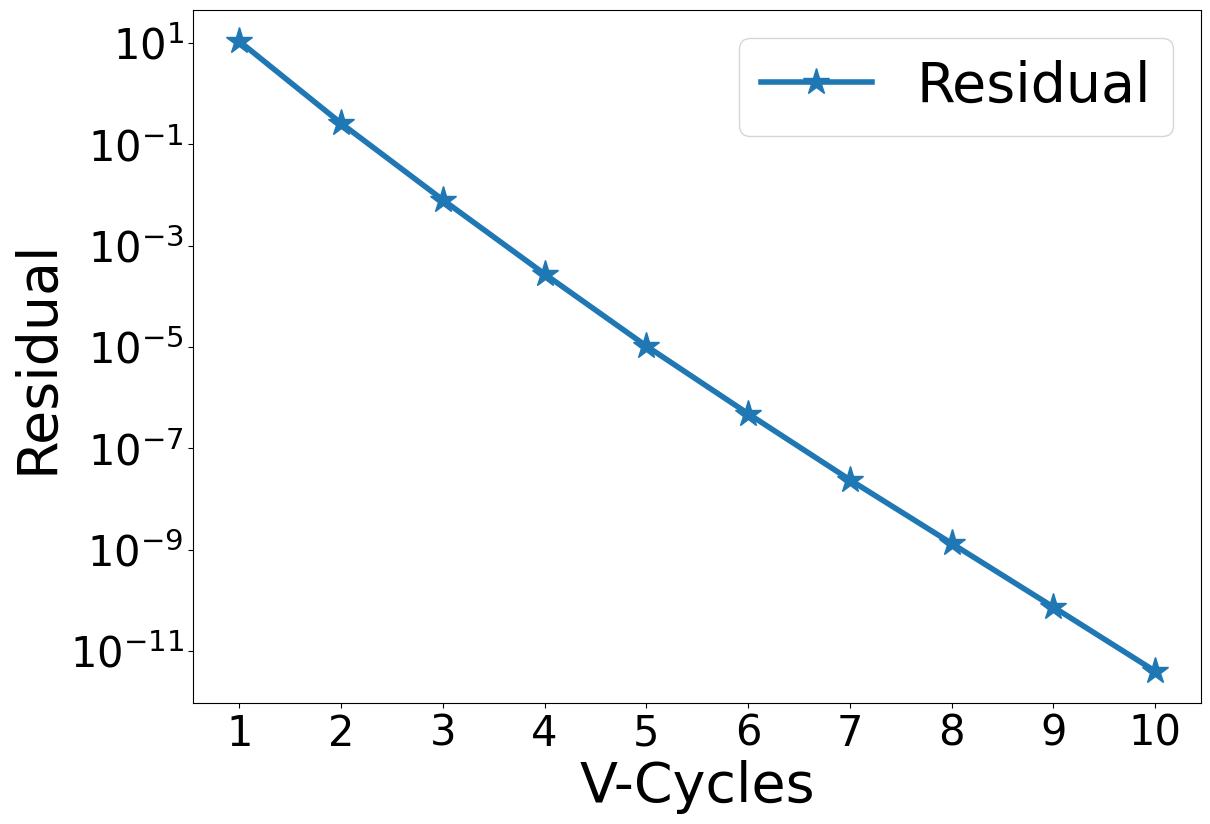

Here is the Python script that generated this plot:
# Import all necessary modules
from matplotlib.ticker import MaxNLocator
import matplotlib.pyplot as plt
import numpy as np

############################### GLOBAL VARIABLES ################################

# Choose the grid sizes as indices from below list so that there are 2^n + 2 grid points
# Size index: 0 1 2 3  4  5  6  7   8   9   10   11   12   13    14
# Grid sizes: 1 2 4 8 16 32 64 128 256 512 1024 2048 4096 8192 16384
sInd = np.array([5, 5, 5])

# Depth of each V-cycle in multigrid
VDepth = min(sInd) - 1

# Number of V-cycles to be computed
vcCnt = 10

# Number of iterations during pre-smoothing
preSm = 3

# Number of iterations during post-smoothing
pstSm = 3

# Tolerance value for iterative solver
tolerance = 1.0e-6

# N should be of the form 2^n
# Then there will be 2^n + 2 points, including two ghost points
sLst = [2**x for x in range(12)]

# Get array of grid sizes are tuples corresponding to each level of V-Cycle
N = [(sLst[x[0]], sLst[x[1]], sLst[x[2]]) for x in [sInd - y for y in range(VDepth + 1)]]

# Define array of grid spacings along X
h0 = 1.0/(N[0][0])
hx = [h0*(2**x) for x in range(VDepth+1)]

# Define array of grid spacings along Y
h0 = 1.0/(N[0][1])
hy = [h0*(2**x) for x in range(VDepth+1)]

# Define array of grid spacings along Z
h0 = 1.0/(N[0][2])
hz = [h0*(2**x) for x in range(VDepth+1)]

# Square of hx, used in finite difference formulae
hx2 = [x*x for x in hx]

# Square of hy, used in finite difference formulae
hy2 = [x*x for x in hy]

# Square of hz, used in finite difference formulae
hz2 = [x*x for x in hz]

# Cross product of hy and hz, used in finite difference formulae
hyhz = [hy2[i]*hz2[i] for i in range(VDepth + 1)]

# Cross product of hx and hz, used in finite difference formulae
hzhx = [hx2[i]*hz2[i] for i in range(VDepth + 1)]

# Cross product of hx and hy, used in finite difference formulae
hxhy = [hx2[i]*hy2[i] for i in range(VDepth + 1)]

# Cross product of hx, hy and hz used in finite difference formulae
hxhyhz = [hx2[i]*hy2[i]*hz2[i] for i in range(VDepth + 1)]

# Factor in denominator of Gauss-Seidel iterations
gsFactor = [1.0/(2.0*(hyhz[i] + hzhx[i] + hxhy[i])) for i in range(VDepth + 1)]

# Maximum number of iterations while solving at coarsest level
maxCount = 10*N[-1][0]*N[-1][1]*N[-1][2]

# Integer specifying the level of V-cycle at any point while solving
vLev = 0

# Flag to determine if non-zero homogenous BC has to be applied or not
zeroBC = False

##################################### MAIN ######################################

def main():
    global N
    global pData
    global rData, sData, iTemp

    nList = np.array(N)

    rData = [np.zeros(tuple(x)) for x in nList]
    pData = [np.zeros(tuple(x)) for x in nList + 2]

    sData = [np.zeros_like(x) for x in pData]
    iTemp = [np.zeros_like(x) for x in rData]

    initDirichlet()

    mgRHS = np.ones_like(pData[0])

    # Solve
    mgLHS = multigrid(mgRHS)

    # Normalize solution for Neumann BC
    #mgLHS -= np.mean(mgLHS[1:-1])

    plotResult(2)


############################## MULTI-GRID SOLVER ###############################


# The root function of MG-solver. And H is the RHS
def multigrid(H):
    global N
    global vcCnt
    global rConv
    global pAnlt
    global pData, rData

    rData[0] = H[1:-1, 1:-1, 1:-1]
    chMat = np.zeros(N[0])
    rConv = np.zeros(vcCnt)

    for i in range(vcCnt):
        v_cycle()

        chMat = laplace(pData[0])
        resVal = np.amax(np.abs(H[1:-1, 1:-1, 1:-1] - chMat))
        rConv[i] = resVal

        print("Residual after V-Cycle {0:2d} is {1:.4e}".format(i+1, resVal))

    errVal = np.amax(np.abs(pAnlt[1:-1, 1:-1, 1:-1] - pData[0][1:-1, 1:-1, 1:-1]))
    print("Error after V-Cycle {0:2d} is {1:.4e}\n".format(i+1, errVal))

    return pData[0]


# Multigrid V-cycle without the use of recursion
def v_cycle():
    global VDepth
    global vLev, zeroBC
    global pstSm, preSm

    vLev = 0
    zeroBC = False

    # Pre-smoothing
    smooth(preSm)

    zeroBC = True
    for i in range(VDepth):
        # Compute residual
        calcResidual()

        # Copy smoothed pressure for later use
        sData[vLev] = np.copy(pData[vLev])

        # Restrict to coarser level
        restrict()

        # Reinitialize pressure at coarser level to 0 - this is critical!
        pData[vLev].fill(0.0)

        # If the coarsest level is reached, solve. Otherwise, keep smoothing!
        if vLev == VDepth:
            solve()
            #smooth(preSm)
        else:
            smooth(preSm)

    # Prolongation operations
    for i in range(VDepth):
        # Prolong pressure to next finer level
        prolong()

        # Add previously stored smoothed data
        pData[vLev] += sData[vLev]

        # Apply homogenous BC so long as we are not at finest mesh (at which vLev = 0)
        if vLev:
            zeroBC = True
        else:
            zeroBC = False

        # Post-smoothing
        smooth(pstSm)


# Smoothens the solution sCount times using Gauss-Seidel smoother
def smooth(sCount):
    global N
    global vLev
    global gsFactor
    global rData, pData
    global hyhz, hzhx, hxhy, hxhyhz

    n = N[vLev]
    for iCnt in range(sCount):
        imposeBC(pData[vLev])

        # Gauss-Seidel smoothing
        for i in range(1, n[0]+1):
            for j in range(1, n[1]+1):
                for k in range(1, n[2]+1):
                    pData[vLev][i, j, k] = (hyhz[vLev]*(pData[vLev][i+1, j, k] + pData[vLev][i-1, j, k]) +
                                            hzhx[vLev]*(pData[vLev][i, j+1, k] + pData[vLev][i, j-1, k]) +
                                            hxhy[vLev]*(pData[vLev][i, j, k+1] + pData[vLev][i, j, k-1]) -
                                          hxhyhz[vLev]*rData[vLev][i-1, j-1, k-1]) * gsFactor[vLev]

    imposeBC(pData[vLev])


# Compute the residual and store it into iTemp array
def calcResidual():
    global vLev
    global iTemp, rData, pData

    iTemp[vLev].fill(0.0)
    iTemp[vLev] = rData[vLev] - laplace(pData[vLev])


# Reduces the size of the array to a lower level, 2^(n - 1) + 1
def restrict():
    global N
    global vLev
    global iTemp, rData

    pLev = vLev
    vLev += 1

    n = N[vLev]
    rData[vLev] = (iTemp[pLev][::2, ::2, ::2] + iTemp[pLev][1::2, 1::2, 1::2] +
                   iTemp[pLev][::2, ::2, 1::2] + iTemp[pLev][1::2, 1::2, ::2] +
                   iTemp[pLev][::2, 1::2, ::2] + iTemp[pLev][1::2, ::2, 1::2] +
                   iTemp[pLev][1::2, ::2, ::2] + iTemp[pLev][::2, 1::2, 1::2])/8


# Solves at coarsest level using an iterative solver
def solve():
    global N, vLev
    global gsFactor
    global maxCount
    global pData, rData
    global hyhz, hzhx, hxhy, hxhyhz

    n = N[vLev]
    solLap = np.zeros(n)

    jCnt = 0
    while True:
        imposeBC(pData[vLev])

        # Gauss-Seidel iterative solver
        for i in range(1, n[0]+1):
            for j in range(1, n[1]+1):
                for k in range(1, n[2]+1):
                    pData[vLev][i, j, k] = (hyhz[vLev]*(pData[vLev][i+1, j, k] + pData[vLev][i-1, j, k]) +
                                            hzhx[vLev]*(pData[vLev][i, j+1, k] + pData[vLev][i, j-1, k]) +
                                            hxhy[vLev]*(pData[vLev][i, j, k+1] + pData[vLev][i, j, k-1]) -
                                          hxhyhz[vLev]*rData[vLev][i-1, j-1, k-1]) * gsFactor[vLev]

        maxErr = np.amax(np.abs(rData[vLev] - laplace(pData[vLev])))
        if maxErr < tolerance:
            break

        jCnt += 1
        if jCnt > maxCount:
            print("ERROR: Jacobi not converging. Aborting")
            quit()

    imposeBC(pData[vLev])


# Increases the size of the array to a higher level, 2^(n + 1) + 1
def prolong():
    global N
    global vLev
    global pData

    pLev = vLev
    vLev -= 1

    pData[vLev].fill(0.0)

    n = N[vLev]
    for i in range(1, n[0] + 1):
        i2 = int((i-1)/2) + 1
        for j in range(1, n[1] + 1):
            j2 = int((j-1)/2) + 1
            for k in range(1, n[2] + 1):
                k2 = int((k-1)/2) + 1
                pData[vLev][i, j, k] = pData[pLev][i2, j2, k2]


# Computes the 3D laplacian of function
def laplace(function):
    global N, vLev
    global hx2, hy2, hz2

    n = N[vLev]

    laplacian = ((function[:-2, 1:-1, 1:-1] - 2.0*function[1:-1, 1:-1, 1:-1] + function[2:, 1:-1, 1:-1])/hx2[vLev] + 
                 (function[1:-1, :-2, 1:-1] - 2.0*function[1:-1, 1:-1, 1:-1] + function[1:-1, 2:, 1:-1])/hy2[vLev] +
                 (function[1:-1, 1:-1, :-2] - 2.0*function[1:-1, 1:-1, 1:-1] + function[1:-1, 1:-1, 2:])/hz2[vLev])

    return laplacian


############################## BOUNDARY CONDITION ###############################


# The name of this function is self-explanatory. It imposes BC on P
def imposeBC(P):
    global zeroBC
    global pWallX, pWallY, pWallZ

    # Dirichlet BC
    if zeroBC:
        # Homogenous BC
        # Left Wall
        P[0, :, :] = -P[1, :, :]

        # Right Wall
        P[-1, :, :] = -P[-2, :, :]

        # Front wall
        P[:, 0, :] = -P[:, 1, :]

        # Back wall
        P[:, -1, :] = -P[:, -2, :]

        # Bottom wall
        P[:, :, 0] = -P[:, :, 1]

        # Top wall
        P[:, :, -1] = -P[:, :, -2]

    else:
        # Non-homogenous BC
        # Left Wall
        P[0, :, :] = 2.0*pWallX - P[1, :, :]

        # Right Wall
        P[-1, :, :] = 2.0*pWallX - P[-2, :, :]

        # Front wall
        P[:, 0, :] = 2.0*pWallY - P[:, 1, :]

        # Back wall
        P[:, -1, :] = 2.0*pWallY - P[:, -2, :]

        # Bottom wall
        P[:, :, 0] = 2.0*pWallZ - P[:, :, 1]

        # Top wall
        P[:, :, -1] = 2.0*pWallZ - P[:, :, -2]

    '''
    # Neumann boundary condition on pressure
    # Left wall
    P[0, :, :] = P[1, :, :]

    # Right wall
    P[-1, :, :] = P[-2, :, :]

    # Front wall
    P[:, 0, :] = P[:, 1, :]

    # Back wall
    P[:, -1, :] = P[:, -2, :]

    # Bottom wall
    P[:, :, 0] = P[:, :, 1]

    # Top wall
    P[:, :, -1] = P[:, :, -2]
    '''


############################### PLOTTING ROUTINE ################################


# plotType = 0: Plot computed and analytic solution together
# plotType = 1: Plot error in computed solution w.r.t. analytic solution
# plotType = 2: Plot convergence of residual against V-Cycles
# Any other value for plotType, and the function will barf.
def plotResult(plotType):
    global N
    global pAnlt
    global pData
    global rConv

    plt.rcParams["font.family"] = "Times New Roman"
    plt.rcParams["mathtext.fontset"] = 'cm'
    plt.rcParams["font.weight"] = "medium"

    plt.figure(figsize=(13, 9))

    n = N[0]
    xPts = np.linspace(-0.5, 0.5, n[0]+1)

    pSoln = pData[0]
    # Plot the computed solution on top of the analytic solution.
    if plotType == 0:
        plt.plot(xPts, pAnlt, label='Analytic', marker='*', markersize=20, linewidth=4)
        plt.plot(xPts, pSoln[1:-1], label='Computed', marker='+', markersize=20, linewidth=4)
        plt.xlabel('x', fontsize=40)
        plt.ylabel('p', fontsize=40)
    
    # Plot the error in computed solution with respect to analytic solution.
    elif plotType == 1:
        pErr = np.abs(pAnlt - pSoln[1:-1])
        plt.semilogy(xPts, pErr, label='Error', marker='*', markersize=20, linewidth=4)
        plt.xlabel('x', fontsize=40)
        plt.ylabel('e_p', fontsize=40)

    # Plot the convergence of residual
    elif plotType == 2:
        vcAxis = np.arange(len(rConv)) + 1
        plt.semilogy(vcAxis, rConv, label='Residual', marker='*', markersize=20, linewidth=4)
        plt.xlabel('V-Cycles', fontsize=40)
        plt.ylabel('Residual', fontsize=40)

    axes = plt.gca()
    axes.xaxis.set_major_locator(MaxNLocator(integer=True))

    plt.xticks(fontsize=30)
    plt.yticks(fontsize=30)
    plt.legend(fontsize=40)
    plt.show()


############################### TEST CASE DETAIL ################################


# Calculate the analytical solution and its corresponding Dirichlet BC values
def initDirichlet():
    global N
    global hx, hy, hz
    global pAnlt, pData
    global pWallX, pWallY, pWallZ

    n = N[0]

    # Compute analytical solution, (r^2)/6
    pAnlt = np.zeros_like(pData[0])

    halfIndX = (n[0] + 1)/2
    halfIndY = (n[1] + 1)/2
    halfIndZ = (n[2] + 1)/2

    xLen, yLen, zLen = 0.5, 0.5, 0.5
    pWallX = np.zeros_like(pData[0][0, :, :])
    pWallY = np.zeros_like(pData[0][:, 0, :])
    pWallZ = np.zeros_like(pData[0][:, :, 0])
    for i in range(n[0] + 2):
        xDist = hx[0]*(i - halfIndX)
        for j in range(n[1] + 2):
            yDist = hy[0]*(j - halfIndY)
            for k in range(n[2] + 2):
                zDist = hz[0]*(k - halfIndZ)
                pAnlt[i, j, k] = (xDist*xDist + yDist*yDist + zDist*zDist)/6.0

                pWallX[j, k] = (xLen*xLen + yDist*yDist + zDist*zDist)/6.0

                pWallY[i, k] = (xDist*xDist + yLen*yLen + zDist*zDist)/6.0

            pWallZ[i, j] = (xDist*xDist + yDist*yDist + zLen*zLen)/6.0


################################ END OF PROGRAM #################################

if __name__ == '__main__':
    main()

